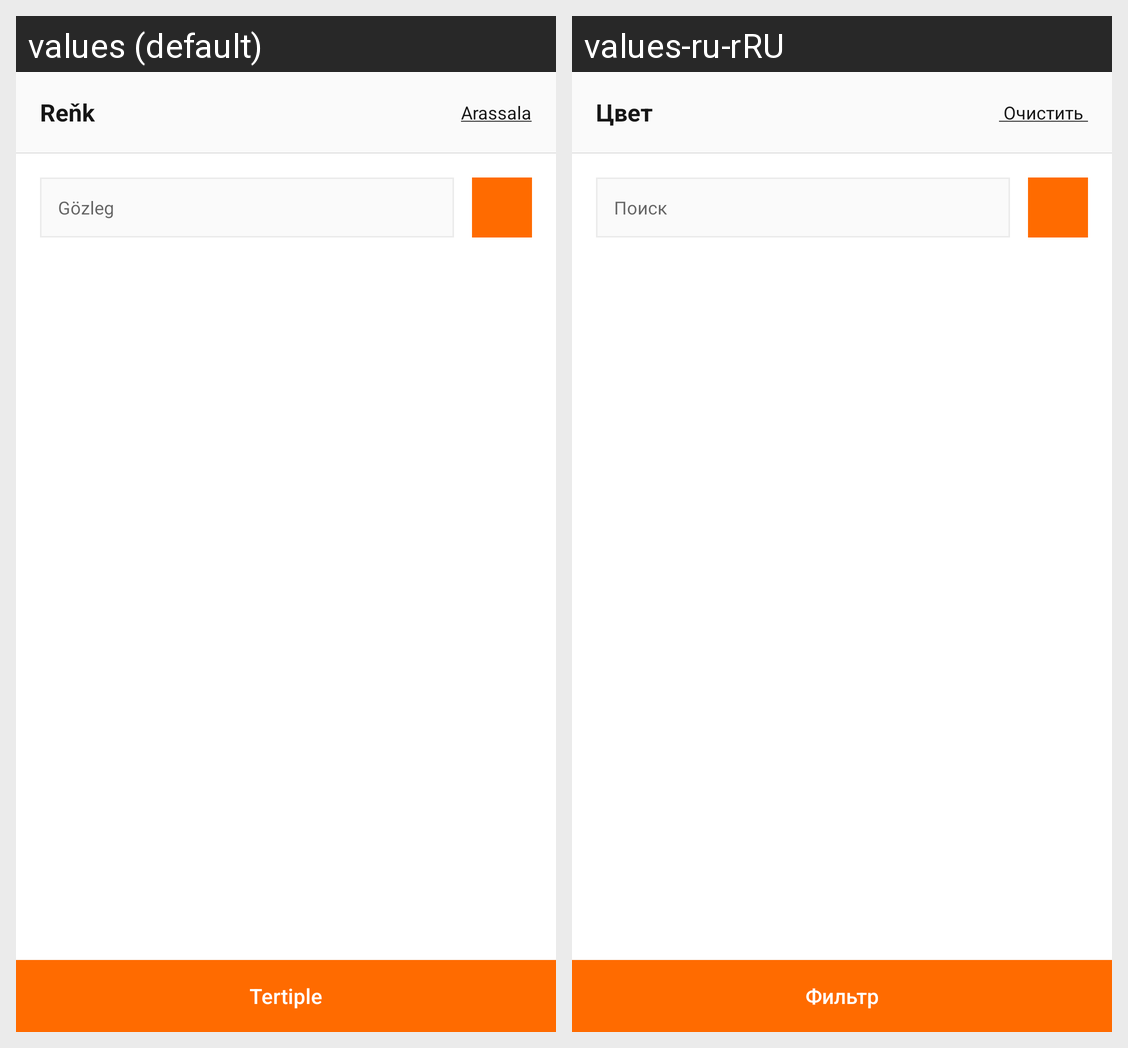

For this localized Android screen grid, give each drawn string resource with its value in every locale shown.
Android screen res/layout/fragment_colour.xml rendered under 2 locales, left to right: values (default), values-ru-rRU. Device: Nexus 5 (rendered at 1080×1920; each locale shown at half size, 540×960, under a caption strip naming it); theme Theme.AppTheme.
Strings drawn on this screen, with the default value and each locale's value (text and hints the layout hard-codes, and strings that could not be matched under every locale, appear in the picture but are not listed):

colour
  values: Reňk
  values-ru-rRU: Цвет

search_title
  values: Gözleg
  values-ru-rRU: Поиск

filter
  values: Tertiple
  values-ru-rRU: Фильтр
